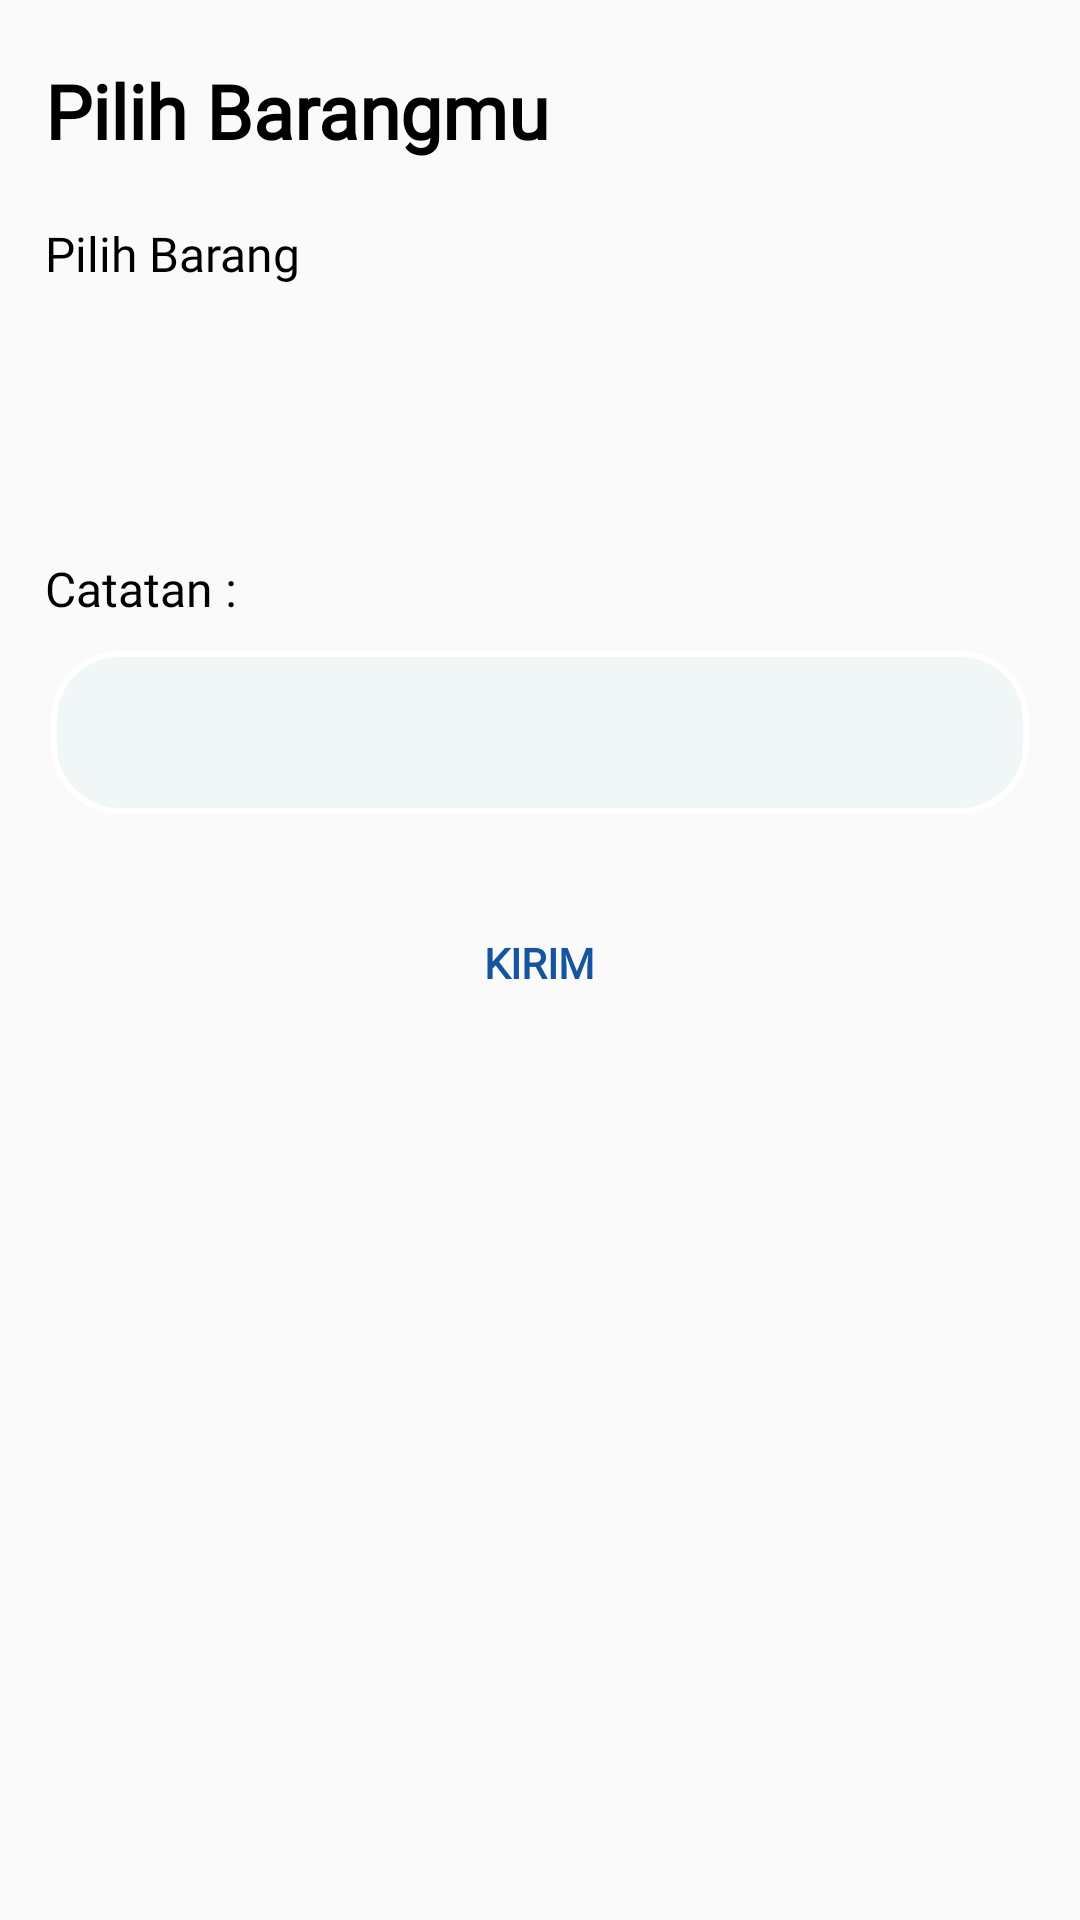

Write the Android layout XML for this screen, with the resource values it uses.
<!-- AndroidManifest.xml: application theme AppTheme -->
<!-- res/layout/permintaan_tukar.xml -->
<?xml version="1.0" encoding="utf-8"?>
<RelativeLayout xmlns:android="http://schemas.android.com/apk/res/android"
    xmlns:tools="http://schemas.android.com/tools"
    android:layout_width="match_parent"
    android:layout_height="match_parent">


    <TextView
        android:id="@+id/tvPilihBarangmu"
        android:layout_width="wrap_content"
        android:layout_height="wrap_content"
        android:layout_marginStart="15dp"
        android:layout_marginTop="20dp"
        android:text="Pilih Barangmu"
        android:fontFamily="@font/lato"
        android:textColor="#000000"
        android:textStyle="bold"
        android:textSize="25dp"
        tools:layout_conversion_absoluteHeight="34dp"
        tools:layout_conversion_absoluteWidth="171dp"
        tools:layout_editor_absoluteX="33dp"
        tools:layout_editor_absoluteY="183dp" />

    <TextView
        android:id="@+id/tvPilihBarang"
        android:layout_width="wrap_content"
        android:layout_height="wrap_content"
        android:layout_below="@+id/tvPilihBarangmu"
        android:layout_marginStart="15dp"
        android:layout_marginTop="20dp"
        android:text="Pilih Barang"
        android:fontFamily="@font/lato"
        android:textColor="#000000"
        android:textStyle="normal"
        android:textSize="16dp"
        tools:layout_conversion_absoluteHeight="19dp"
        tools:layout_conversion_absoluteWidth="76dp"
        tools:layout_editor_absoluteX="33dp"
        tools:layout_editor_absoluteY="227dp" />

    <Spinner

        android:id="@+id/spPermintaanTukar"
        android:layout_width="match_parent"
        android:layout_height="50dp"
        android:background="@drawable/spinner_bg"
        android:layout_below="@+id/tvPilihBarang"
        android:layout_marginStart="15dp"
        android:layout_marginTop="10dp"
        android:layout_marginEnd="15dp"/>

    <ImageView
            android:visibility="gone"
        android:layout_width="33dp"
        android:layout_height="31dp"
        android:layout_alignTop="@+id/spPermintaanTukar"
        android:layout_gravity="right"
        android:layout_marginStart="-57dp"
        android:layout_marginTop="8dp"
        android:layout_marginBottom="9dp"
        android:layout_toEndOf="@+id/spPermintaanTukar"
        android:layout_weight="1"
        android:src="@drawable/dropdown" />

    <TextView
        android:id="@+id/tvCatatan"
        android:layout_width="wrap_content"
        android:layout_height="wrap_content"
        android:layout_below="@+id/spPermintaanTukar"
        android:layout_marginStart="15dp"
        android:layout_marginTop="30dp"
        android:text="Catatan :"
        android:fontFamily="@font/lato"
        android:textColor="#000000"
        android:textStyle="normal"
        android:textSize="16dp"
        tools:layout_conversion_absoluteHeight="19dp"
        tools:layout_conversion_absoluteWidth="76dp"
        tools:layout_editor_absoluteX="33dp"
        tools:layout_editor_absoluteY="227dp" />

    <EditText
        android:id="@+id/etCatatanPermintaanTukar"
        android:layout_width="match_parent"
        android:layout_height="wrap_content"
        android:padding="15dp"
        android:layout_below="@+id/tvCatatan"
        android:layout_marginStart="15dp"
        android:layout_marginTop="10dp"
        android:layout_marginEnd="15dp"
        android:background="@drawable/textview_bg"


        />

    <TextView
            android:id="@+id/btnKirimPermintaanTukar"
            android:layout_width="wrap_content"
            android:layout_height="wrap_content"
            android:clickable="true"
            android:focusable="true"
            android:text="KIRIM"
            android:textColor="#1554A1"
            android:fontFamily="@font/lato"
            android:textSize="14sp"
            android:textStyle="bold"
            android:layout_centerHorizontal="true"
            android:layout_marginStart="15dp"
            android:layout_marginTop="40dp"
            android:layout_marginEnd="15dp"
            android:layout_marginBottom="10dp"
            android:layout_below="@+id/etCatatanPermintaanTukar"
    />

</RelativeLayout>
<!-- resources referenced by this layout -->
<resources>
  <!-- drawable dropdown: png bitmap (drawable-mdpi, 398 bytes) -->
  <!-- drawable textview_bg (drawable-hdpi) -->
  <?xml version="1.0" encoding="utf-8"?>
  <selector xmlns:android="http://schemas.android.com/apk/res/android"
            android:exitFadeDuration="@android:integer/config_mediumAnimTime">
      <item android:state_pressed="true"
            android:drawable="@android:color/white" />
      <item android:state_selected="true"
            android:drawable="@android:color/white" />
      <item>
          <inset android:insetLeft="2dp"
                 android:insetRight="2dp">
              <shape android:shape="rectangle">
                  <stroke android:width="2dp"
                          android:color="#ffff" />
                  <corners android:radius="22dp"/>
                  <solid android:color="@color/textviewr_bg" />
              </shape>
          </inset>
      </item>
  </selector>
  <style name="AppTheme" parent="Theme.AppCompat.Light.DarkActionBar">
          
          <item name="colorPrimary">@color/colorPrimary</item>
          <item name="colorPrimaryDark">@color/color_bg</item>
          <item name="colorAccent">@color/colorAccent</item>
  
      </style>
  <color name="textviewr_bg">#F1F6F7</color>
  <color name="colorPrimary">#FFFF</color>
  <color name="color_bg">#00B4DB</color>
  <color name="colorAccent">#D81B60</color>
</resources>
